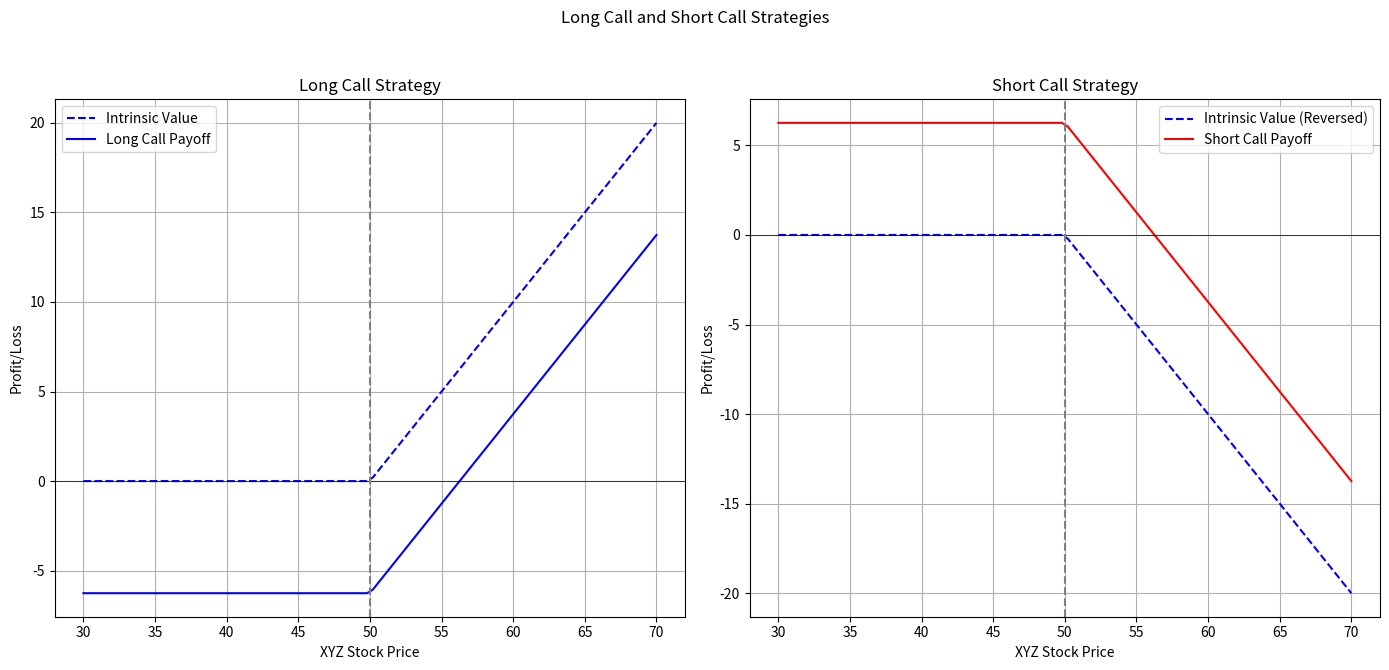

Python code for this plot:
import matplotlib.pyplot as plt
import numpy as np

# Function to calculate intrinsic value of a call option (without premium)
def intrinsic_value(spot_price, strike_price):
    return np.maximum(spot_price - strike_price, 0)

# Function to calculate the payoff of a long call (with premium)
def long_call_payoff(spot_price, strike_price, premium):
    return intrinsic_value(spot_price, strike_price) - premium

# Function to calculate the payoff of a short call (with premium)
def short_call_payoff(spot_price, strike_price, premium):
    return premium - intrinsic_value(spot_price, strike_price)

# Function to create subplots for long and short call options, with intrinsic value indicated
def plot_long_and_short_call(strike_price, premium, spot_range=(0, 100)):
    spot_prices = np.linspace(spot_range[0], spot_range[1], 100)

    # Calculate intrinsic value and payoffs for long and short calls
    intrinsic = intrinsic_value(spot_prices, strike_price)
    long_call = long_call_payoff(spot_prices, strike_price, premium)
    short_call = short_call_payoff(spot_prices, strike_price, premium)
    short_intrinsic = -intrinsic  # Reverse of intrinsic for the short call

    # Create subplots
    fig, (ax1, ax2) = plt.subplots(1, 2, figsize=(14, 7))
    fig.suptitle('Long Call and Short Call Strategies')

    # Long Call subplot
    ax1.plot(spot_prices, intrinsic, 'b--', label='Intrinsic Value')
    ax1.plot(spot_prices, long_call, 'b', label='Long Call Payoff')
    ax1.axhline(0, color='black', linewidth=0.5)
    ax1.axvline(strike_price, color='gray', linestyle='--')
    ax1.set_title('Long Call Strategy')
    ax1.set_xlabel('XYZ Stock Price')
    ax1.set_ylabel('Profit/Loss')
    ax1.legend()
    ax1.grid(True)

    # Short Call subplot
    ax2.plot(spot_prices, short_intrinsic, 'b--', label='Intrinsic Value (Reversed)')
    ax2.plot(spot_prices, short_call, 'r', label='Short Call Payoff')
    ax2.axhline(0, color='black', linewidth=0.5)
    ax2.axvline(strike_price, color='gray', linestyle='--')
    ax2.set_title('Short Call Strategy')
    ax2.set_xlabel('XYZ Stock Price')
    ax2.set_ylabel('Profit/Loss')
    ax2.legend()
    ax2.grid(True)

    plt.tight_layout(rect=[0, 0.03, 1, 0.95])
    plt.show()

# Example usage: Define strike price, premium, and stock price range
strike_price = 50  # Example strike price for the long and short call
premium = 6.26  # Example premium based on the image provided
spot_range = (30, 70)  # Stock price range around the strike price

# Plot the graphs
plot_long_and_short_call(strike_price, premium, spot_range)

